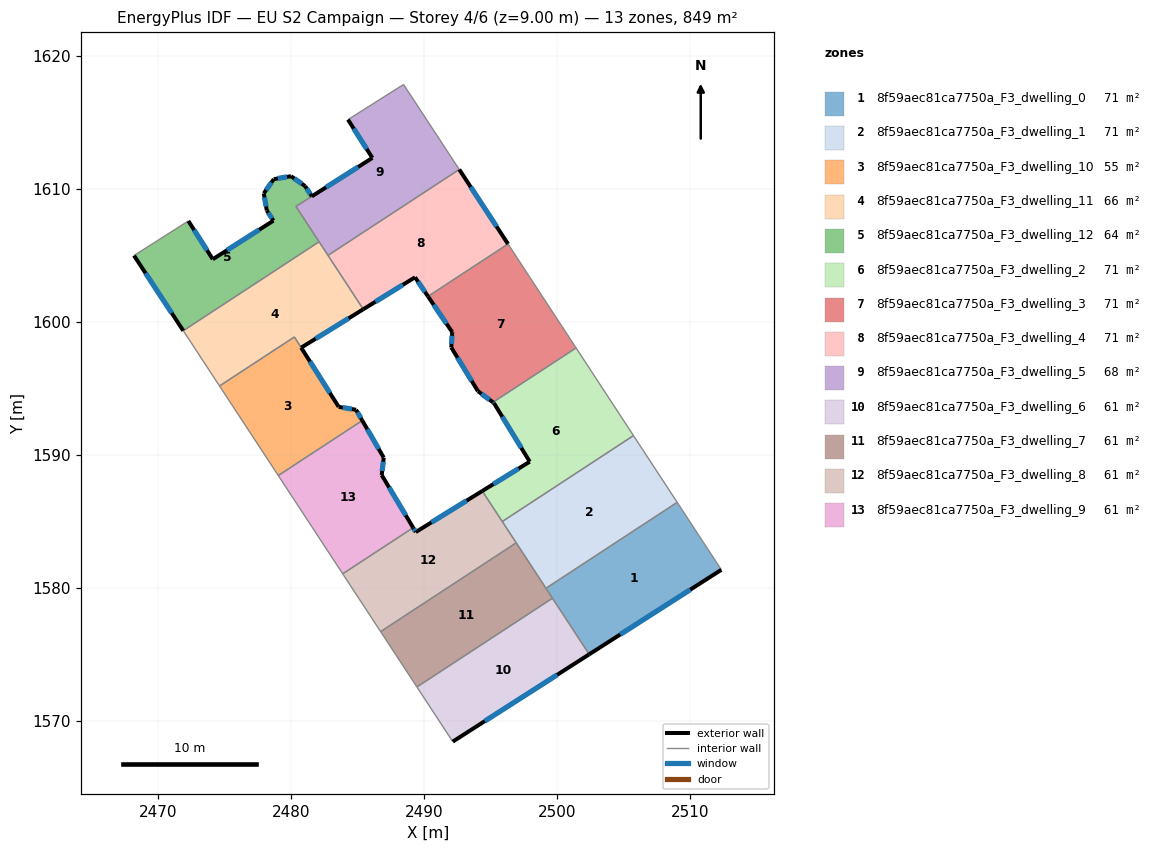
=== STOREY PLAN SPEC (per zone: floor XY polygon, exterior-wall plan segments, windows/doors) ===
zone 1: 8f59aec81ca7750a_F3_dwelling_0  (70.8 m²)
  floor: (2509.03, 1586.45) (2512.35, 1581.38) (2502.42, 1575.02) (2499.16, 1579.99)
  exterior wall: (2502.42, 1575.02) – (2512.35, 1581.38)  [11.8 m]
    window: (2504.75, 1576.51) – (2510.02, 1579.88)  [10.0 m²]
  interior walls: 4
zone 2: 8f59aec81ca7750a_F3_dwelling_1  (70.8 m²)
  floor: (2505.75, 1591.47) (2509.03, 1586.45) (2499.16, 1579.99) (2495.88, 1585.01)
  interior walls: 5
zone 3: 8f59aec81ca7750a_F3_dwelling_10  (55.0 m²)
  floor: (2480.25, 1598.89) (2483.58, 1593.63) (2484.88, 1593.41) (2485.35, 1592.60) (2479.03, 1588.46) (2474.62, 1595.20)
  exterior wall: (2485.35, 1592.60) – (2484.88, 1593.41)  [0.9 m]
    window: (2485.24, 1592.79) – (2484.99, 1593.22)  [0.8 m²]
  exterior wall: (2484.88, 1593.41) – (2483.58, 1593.63)  [1.3 m]
    window: (2484.58, 1593.46) – (2483.88, 1593.58)  [1.1 m²]
  exterior wall: (2483.58, 1593.63) – (2480.76, 1598.08)  [5.3 m]
    window: (2482.92, 1594.68) – (2481.42, 1597.04)  [4.4 m²]
  interior walls: 4
zone 4: 8f59aec81ca7750a_F3_dwelling_11  (66.3 m²)
  floor: (2482.10, 1606.04) (2485.43, 1600.97) (2480.76, 1598.08) (2480.25, 1598.89) (2474.62, 1595.20) (2471.89, 1599.36)
  exterior wall: (2480.76, 1598.08) – (2485.43, 1600.97)  [5.5 m]
    window: (2481.85, 1598.76) – (2484.33, 1600.29)  [4.6 m²]
  interior walls: 6
zone 5: 8f59aec81ca7750a_F3_dwelling_12  (63.6 m²)
  floor: (2481.06, 1610.23) (2481.56, 1609.46) (2480.36, 1608.70) (2482.10, 1606.04) (2471.89, 1599.36) (2468.18, 1605.01) (2472.27, 1607.61) (2474.11, 1604.73) (2478.67, 1607.63) (2478.17, 1608.40) (2477.95, 1609.68) (2478.70, 1610.75) (2479.99, 1610.98)
  exterior wall: (2478.67, 1607.63) – (2474.11, 1604.73)  [5.4 m]
    window: (2477.60, 1606.95) – (2475.18, 1605.41)  [4.6 m²]
  exterior wall: (2478.17, 1608.40) – (2478.67, 1607.63)  [0.9 m]
    window: (2478.29, 1608.22) – (2478.55, 1607.81)  [0.8 m²]
  exterior wall: (2477.95, 1609.68) – (2478.17, 1608.40)  [1.3 m]
    window: (2478.00, 1609.38) – (2478.12, 1608.70)  [1.1 m²]
  exterior wall: (2478.70, 1610.75) – (2477.95, 1609.68)  [1.3 m]
    window: (2478.52, 1610.50) – (2478.12, 1609.93)  [1.1 m²]
  exterior wall: (2479.99, 1610.98) – (2478.70, 1610.75)  [1.3 m]
    window: (2479.69, 1610.93) – (2479.00, 1610.81)  [1.1 m²]
  exterior wall: (2481.06, 1610.23) – (2479.99, 1610.98)  [1.3 m]
    window: (2480.81, 1610.40) – (2480.24, 1610.80)  [1.1 m²]
  exterior wall: (2481.56, 1609.46) – (2481.06, 1610.23)  [0.9 m]
    window: (2481.44, 1609.64) – (2481.17, 1610.05)  [0.8 m²]
  exterior wall: (2468.18, 1605.01) – (2471.89, 1599.36)  [6.8 m]
    window: (2469.06, 1603.68) – (2471.02, 1600.68)  [5.7 m²]
  exterior wall: (2474.11, 1604.73) – (2472.27, 1607.61)  [3.4 m]
    window: (2473.68, 1605.41) – (2472.70, 1606.93)  [2.9 m²]
  interior walls: 4
zone 6: 8f59aec81ca7750a_F3_dwelling_2  (70.8 m²)
  floor: (2501.43, 1598.06) (2505.75, 1591.47) (2495.88, 1585.01) (2494.38, 1587.30) (2497.94, 1589.51) (2495.25, 1593.92) (2495.18, 1593.97)
  exterior wall: (2497.94, 1589.51) – (2494.38, 1587.30)  [4.2 m]
    window: (2497.11, 1588.99) – (2495.21, 1587.82)  [3.5 m²]
  exterior wall: (2495.25, 1593.92) – (2497.94, 1589.51)  [5.2 m]
    window: (2495.88, 1592.88) – (2497.31, 1590.54)  [4.4 m²]
  exterior wall: (2495.18, 1593.97) – (2495.25, 1593.92)  [0.1 m]
    window: (2495.20, 1593.96) – (2495.23, 1593.93)  [0.1 m²]
  interior walls: 4
zone 7: 8f59aec81ca7750a_F3_dwelling_3  (70.8 m²)
  floor: (2496.31, 1605.88) (2501.43, 1598.06) (2495.18, 1593.97) (2494.05, 1594.81) (2492.04, 1598.09) (2492.12, 1599.25) (2490.29, 1601.94)
  exterior wall: (2492.04, 1598.09) – (2494.05, 1594.81)  [3.8 m]
    window: (2492.52, 1597.32) – (2493.58, 1595.58)  [3.2 m²]
  exterior wall: (2492.12, 1599.25) – (2492.04, 1598.09)  [1.2 m]
    window: (2492.10, 1598.98) – (2492.06, 1598.36)  [1.0 m²]
  exterior wall: (2490.29, 1601.94) – (2492.12, 1599.25)  [3.3 m]
    window: (2490.72, 1601.31) – (2491.69, 1599.88)  [2.7 m²]
  exterior wall: (2494.05, 1594.81) – (2495.18, 1593.97)  [1.4 m]
    window: (2494.32, 1594.61) – (2494.92, 1594.17)  [1.2 m²]
  interior walls: 3
zone 8: 8f59aec81ca7750a_F3_dwelling_4  (70.8 m²)
  floor: (2492.64, 1611.48) (2496.31, 1605.88) (2490.29, 1601.94) (2489.32, 1603.38) (2485.43, 1600.97) (2482.77, 1605.02)
  exterior wall: (2485.43, 1600.97) – (2489.32, 1603.38)  [4.6 m]
    window: (2486.34, 1601.53) – (2488.41, 1602.81)  [3.9 m²]
  exterior wall: (2496.31, 1605.88) – (2492.64, 1611.48)  [6.7 m]
    window: (2495.45, 1607.19) – (2493.50, 1610.17)  [5.7 m²]
  exterior wall: (2489.32, 1603.38) – (2490.29, 1601.94)  [1.7 m]
    window: (2489.55, 1603.04) – (2490.07, 1602.27)  [1.5 m²]
  interior walls: 3
zone 9: 8f59aec81ca7750a_F3_dwelling_5  (67.9 m²)
  floor: (2488.46, 1617.87) (2492.64, 1611.48) (2482.77, 1605.02) (2480.36, 1608.70) (2486.11, 1612.35) (2484.28, 1615.23)
  exterior wall: (2484.28, 1615.23) – (2486.11, 1612.35)  [3.4 m]
    window: (2484.71, 1614.55) – (2485.68, 1613.03)  [2.9 m²]
  exterior wall: (2486.11, 1612.35) – (2481.56, 1609.46)  [5.4 m]
    window: (2485.04, 1611.67) – (2482.63, 1610.14)  [4.6 m²]
  interior walls: 6
zone 10: 8f59aec81ca7750a_F3_dwelling_6  (60.7 m²)
  floor: (2499.66, 1579.24) (2502.42, 1575.02) (2492.16, 1568.46) (2489.46, 1572.57)
  exterior wall: (2492.16, 1568.46) – (2502.42, 1575.02)  [12.2 m]
    window: (2494.57, 1570.00) – (2500.01, 1573.48)  [10.3 m²]
  interior walls: 3
zone 11: 8f59aec81ca7750a_F3_dwelling_7  (60.7 m²)
  floor: (2496.93, 1583.40) (2499.66, 1579.24) (2489.46, 1572.57) (2486.73, 1576.73)
  interior walls: 5
zone 12: 8f59aec81ca7750a_F3_dwelling_8  (60.7 m²)
  floor: (2494.38, 1587.30) (2496.93, 1583.40) (2486.73, 1576.73) (2483.88, 1581.07) (2489.18, 1584.54) (2489.37, 1584.21)
  exterior wall: (2489.37, 1584.21) – (2489.18, 1584.54)  [0.4 m]
    window: (2489.33, 1584.29) – (2489.22, 1584.46)  [0.3 m²]
  exterior wall: (2494.38, 1587.30) – (2489.37, 1584.21)  [5.9 m]
    window: (2493.20, 1586.58) – (2490.55, 1584.94)  [5.0 m²]
  interior walls: 5
zone 13: 8f59aec81ca7750a_F3_dwelling_9  (60.7 m²)
  floor: (2486.97, 1589.81) (2486.81, 1588.50) (2489.18, 1584.54) (2483.88, 1581.07) (2479.03, 1588.46) (2485.35, 1592.60)
  exterior wall: (2486.97, 1589.81) – (2485.35, 1592.60)  [3.2 m]
    window: (2486.59, 1590.47) – (2485.73, 1591.95)  [2.7 m²]
  exterior wall: (2486.81, 1588.50) – (2486.97, 1589.81)  [1.3 m]
    window: (2486.85, 1588.81) – (2486.93, 1589.50)  [1.1 m²]
  exterior wall: (2489.18, 1584.54) – (2486.81, 1588.50)  [4.6 m]
    window: (2488.62, 1585.47) – (2487.37, 1587.57)  [3.9 m²]
  interior walls: 3

=== DERIVED (storey summary) ===
Building: EU S2 Campaign
Storey: 4 of 6  (floor level z = 9.00 m)
Storey gross floor area: 849.2 m²
Zones on this storey: 13
  - 8f59aec81ca7750a_F3_dwelling_0: floor 70.8 m²; exterior wall 11.8 m (35.4 m²); 1 window(s) 10.0 m²; WWR 28.1%
  - 8f59aec81ca7750a_F3_dwelling_1: floor 70.8 m²
  - 8f59aec81ca7750a_F3_dwelling_10: floor 55.0 m²; exterior wall 7.5 m (22.6 m²); 3 window(s) 6.4 m²; WWR 28.1%
  - 8f59aec81ca7750a_F3_dwelling_11: floor 66.3 m²; exterior wall 5.5 m (16.5 m²); 1 window(s) 4.6 m²; WWR 28.1%
  - 8f59aec81ca7750a_F3_dwelling_12: floor 63.6 m²; exterior wall 22.6 m (67.9 m²); 9 window(s) 19.1 m²; WWR 28.1%
  - 8f59aec81ca7750a_F3_dwelling_2: floor 70.8 m²; exterior wall 9.5 m (28.4 m²); 3 window(s) 8.0 m²; WWR 28.1%
  - 8f59aec81ca7750a_F3_dwelling_3: floor 70.8 m²; exterior wall 9.7 m (29.0 m²); 4 window(s) 8.2 m²; WWR 28.1%
  - 8f59aec81ca7750a_F3_dwelling_4: floor 70.8 m²; exterior wall 13.0 m (39.0 m²); 3 window(s) 11.0 m²; WWR 28.1%
  - 8f59aec81ca7750a_F3_dwelling_5: floor 67.9 m²; exterior wall 8.8 m (26.4 m²); 2 window(s) 7.4 m²; WWR 28.1%
  - 8f59aec81ca7750a_F3_dwelling_6: floor 60.7 m²; exterior wall 12.2 m (36.5 m²); 1 window(s) 10.3 m²; WWR 28.1%
  - 8f59aec81ca7750a_F3_dwelling_7: floor 60.7 m²
  - 8f59aec81ca7750a_F3_dwelling_8: floor 60.7 m²; exterior wall 6.3 m (18.8 m²); 2 window(s) 5.3 m²; WWR 28.1%
  - 8f59aec81ca7750a_F3_dwelling_9: floor 60.7 m²; exterior wall 9.2 m (27.5 m²); 3 window(s) 7.7 m²; WWR 28.1%
Zone adjacency (shared interzone walls):
  - 8f59aec81ca7750a_F3_dwelling_0 ↔ 8f59aec81ca7750a_F3_dwelling_1
  - 8f59aec81ca7750a_F3_dwelling_0 ↔ 8f59aec81ca7750a_F3_dwelling_6
  - 8f59aec81ca7750a_F3_dwelling_0 ↔ 8f59aec81ca7750a_F3_dwelling_7
  - 8f59aec81ca7750a_F3_dwelling_1 ↔ 8f59aec81ca7750a_F3_dwelling_2
  - 8f59aec81ca7750a_F3_dwelling_1 ↔ 8f59aec81ca7750a_F3_dwelling_7
  - 8f59aec81ca7750a_F3_dwelling_1 ↔ 8f59aec81ca7750a_F3_dwelling_8
  - 8f59aec81ca7750a_F3_dwelling_10 ↔ 8f59aec81ca7750a_F3_dwelling_11
  - 8f59aec81ca7750a_F3_dwelling_10 ↔ 8f59aec81ca7750a_F3_dwelling_9
  - 8f59aec81ca7750a_F3_dwelling_11 ↔ 8f59aec81ca7750a_F3_dwelling_12
  - 8f59aec81ca7750a_F3_dwelling_11 ↔ 8f59aec81ca7750a_F3_dwelling_4
  - 8f59aec81ca7750a_F3_dwelling_11 ↔ 8f59aec81ca7750a_F3_dwelling_5
  - 8f59aec81ca7750a_F3_dwelling_12 ↔ 8f59aec81ca7750a_F3_dwelling_5
  - 8f59aec81ca7750a_F3_dwelling_2 ↔ 8f59aec81ca7750a_F3_dwelling_3
  - 8f59aec81ca7750a_F3_dwelling_2 ↔ 8f59aec81ca7750a_F3_dwelling_8
  - 8f59aec81ca7750a_F3_dwelling_3 ↔ 8f59aec81ca7750a_F3_dwelling_4
  - 8f59aec81ca7750a_F3_dwelling_4 ↔ 8f59aec81ca7750a_F3_dwelling_5
  - 8f59aec81ca7750a_F3_dwelling_6 ↔ 8f59aec81ca7750a_F3_dwelling_7
  - 8f59aec81ca7750a_F3_dwelling_7 ↔ 8f59aec81ca7750a_F3_dwelling_8
  - 8f59aec81ca7750a_F3_dwelling_8 ↔ 8f59aec81ca7750a_F3_dwelling_9